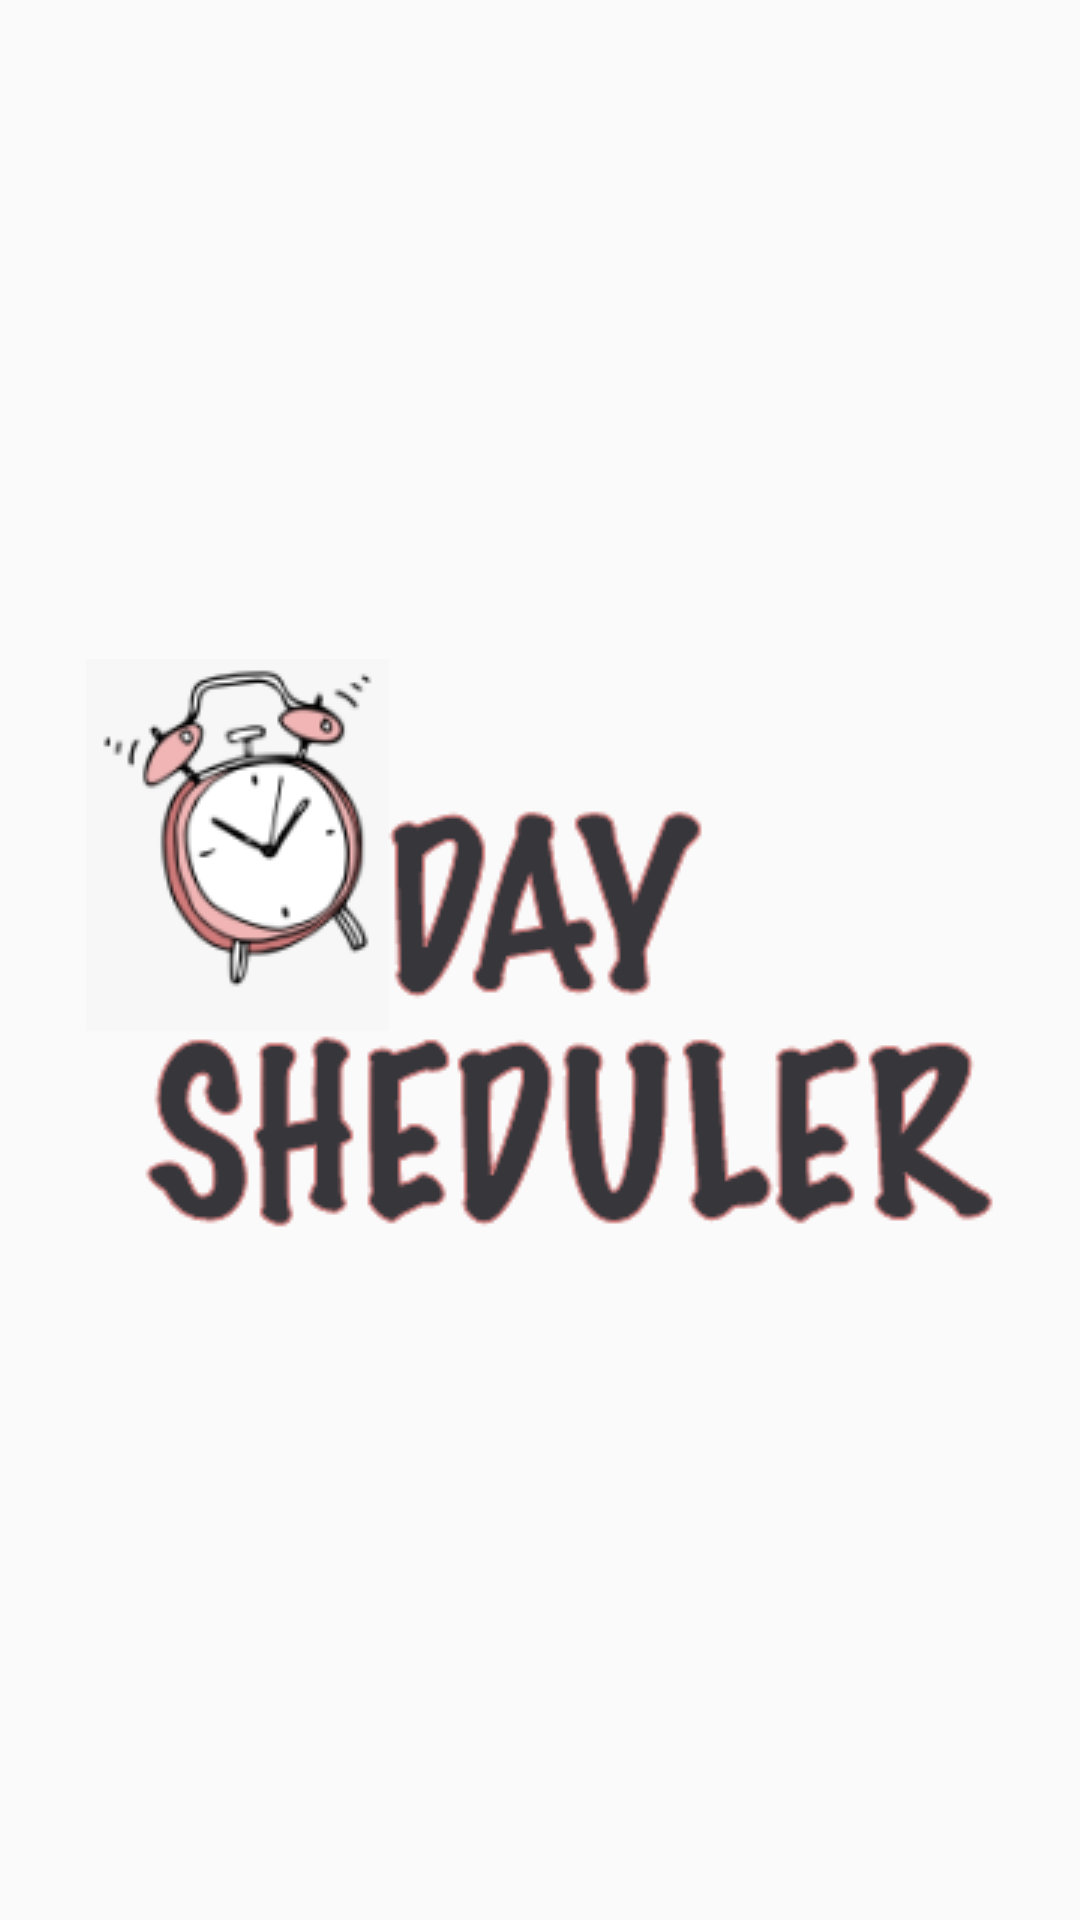

Reconstruct the res/layout file that produces this screen, plus the resources it refers to.
<!-- AndroidManifest.xml: application theme AppTheme -->
<!-- res/layout/activity_splash.xml -->
<?xml version="1.0" encoding="utf-8"?>
<androidx.constraintlayout.widget.ConstraintLayout xmlns:android="http://schemas.android.com/apk/res/android"
    xmlns:app="http://schemas.android.com/apk/res-auto"
    xmlns:tools="http://schemas.android.com/tools"
    android:layout_width="match_parent"
    android:layout_height="match_parent"
    tools:context=".MainActivity">

    <ImageView
        android:id="@+id/imageView"
        android:layout_width="wrap_content"
        android:layout_height="wrap_content"
        app:layout_constraintBottom_toBottomOf="parent"
        app:layout_constraintEnd_toEndOf="parent"
        app:layout_constraintStart_toStartOf="parent"
        app:layout_constraintTop_toTopOf="parent"
        app:srcCompat="@drawable/daylogo" />
</androidx.constraintlayout.widget.ConstraintLayout>
<!-- resources referenced by this layout -->
<resources>
  <!-- drawable daylogo: png bitmap (drawable, 32542 bytes) -->
  <style name="AppTheme" parent="Theme.AppCompat.Light.DarkActionBar">
          
          <item name="colorPrimary">@color/colorPrimary</item>
          <item name="colorPrimaryDark">@color/colorPrimaryDark</item>
          <item name="colorAccent">@color/colorAccent</item>
      </style>
  <!-- not gathered from this repository: default colours our renderer supplied (Android Studio template values) -->
  <color name="colorPrimary">#FF6200EE</color>
  <color name="colorPrimaryDark">#FF3700B3</color>
  <color name="colorAccent">#FF03DAC5</color>
</resources>
